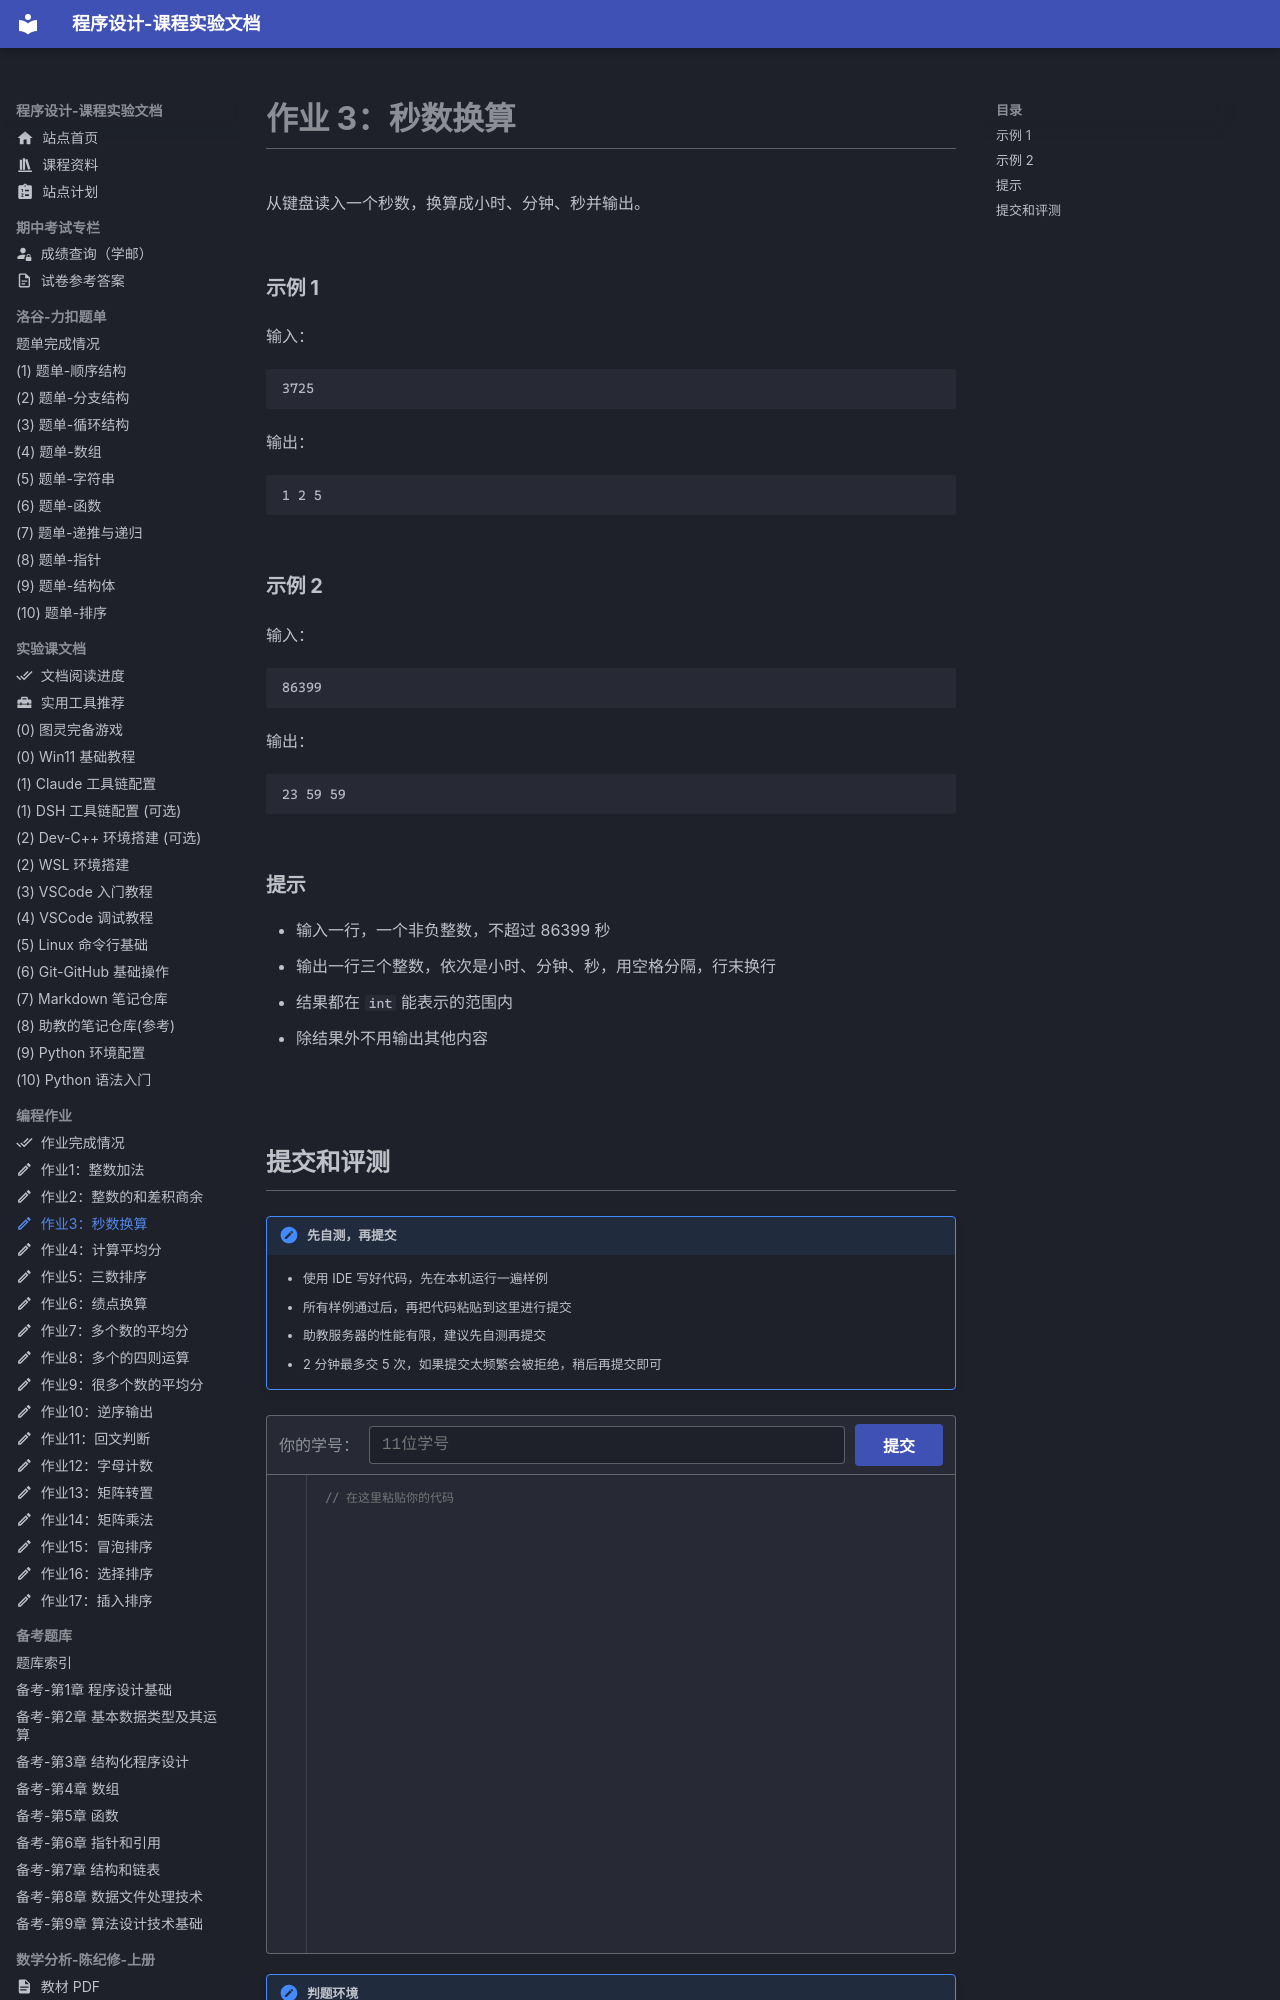

repository: EthanCaol/Mind-City-Course · page: homework-code/03-time/index.html · generator: mkdocs

---
icon: material/pencil-outline
---

# 作业 3：秒数换算

从键盘读入一个秒数，换算成小时、分钟、秒并输出。

### 示例 1

输入：

```text
3725
```

输出：

```text
1 2 5
```

### 示例 2

输入：

```text
86399
```

输出：

```text
23 59 59
```

### 提示

- 输入一行，一个非负整数，不超过 86399 秒
- 输出一行三个整数，依次是小时、分钟、秒，用空格分隔，行末换行
- 结果都在 `int` 能表示的范围内
- 除结果外不用输出其他内容
